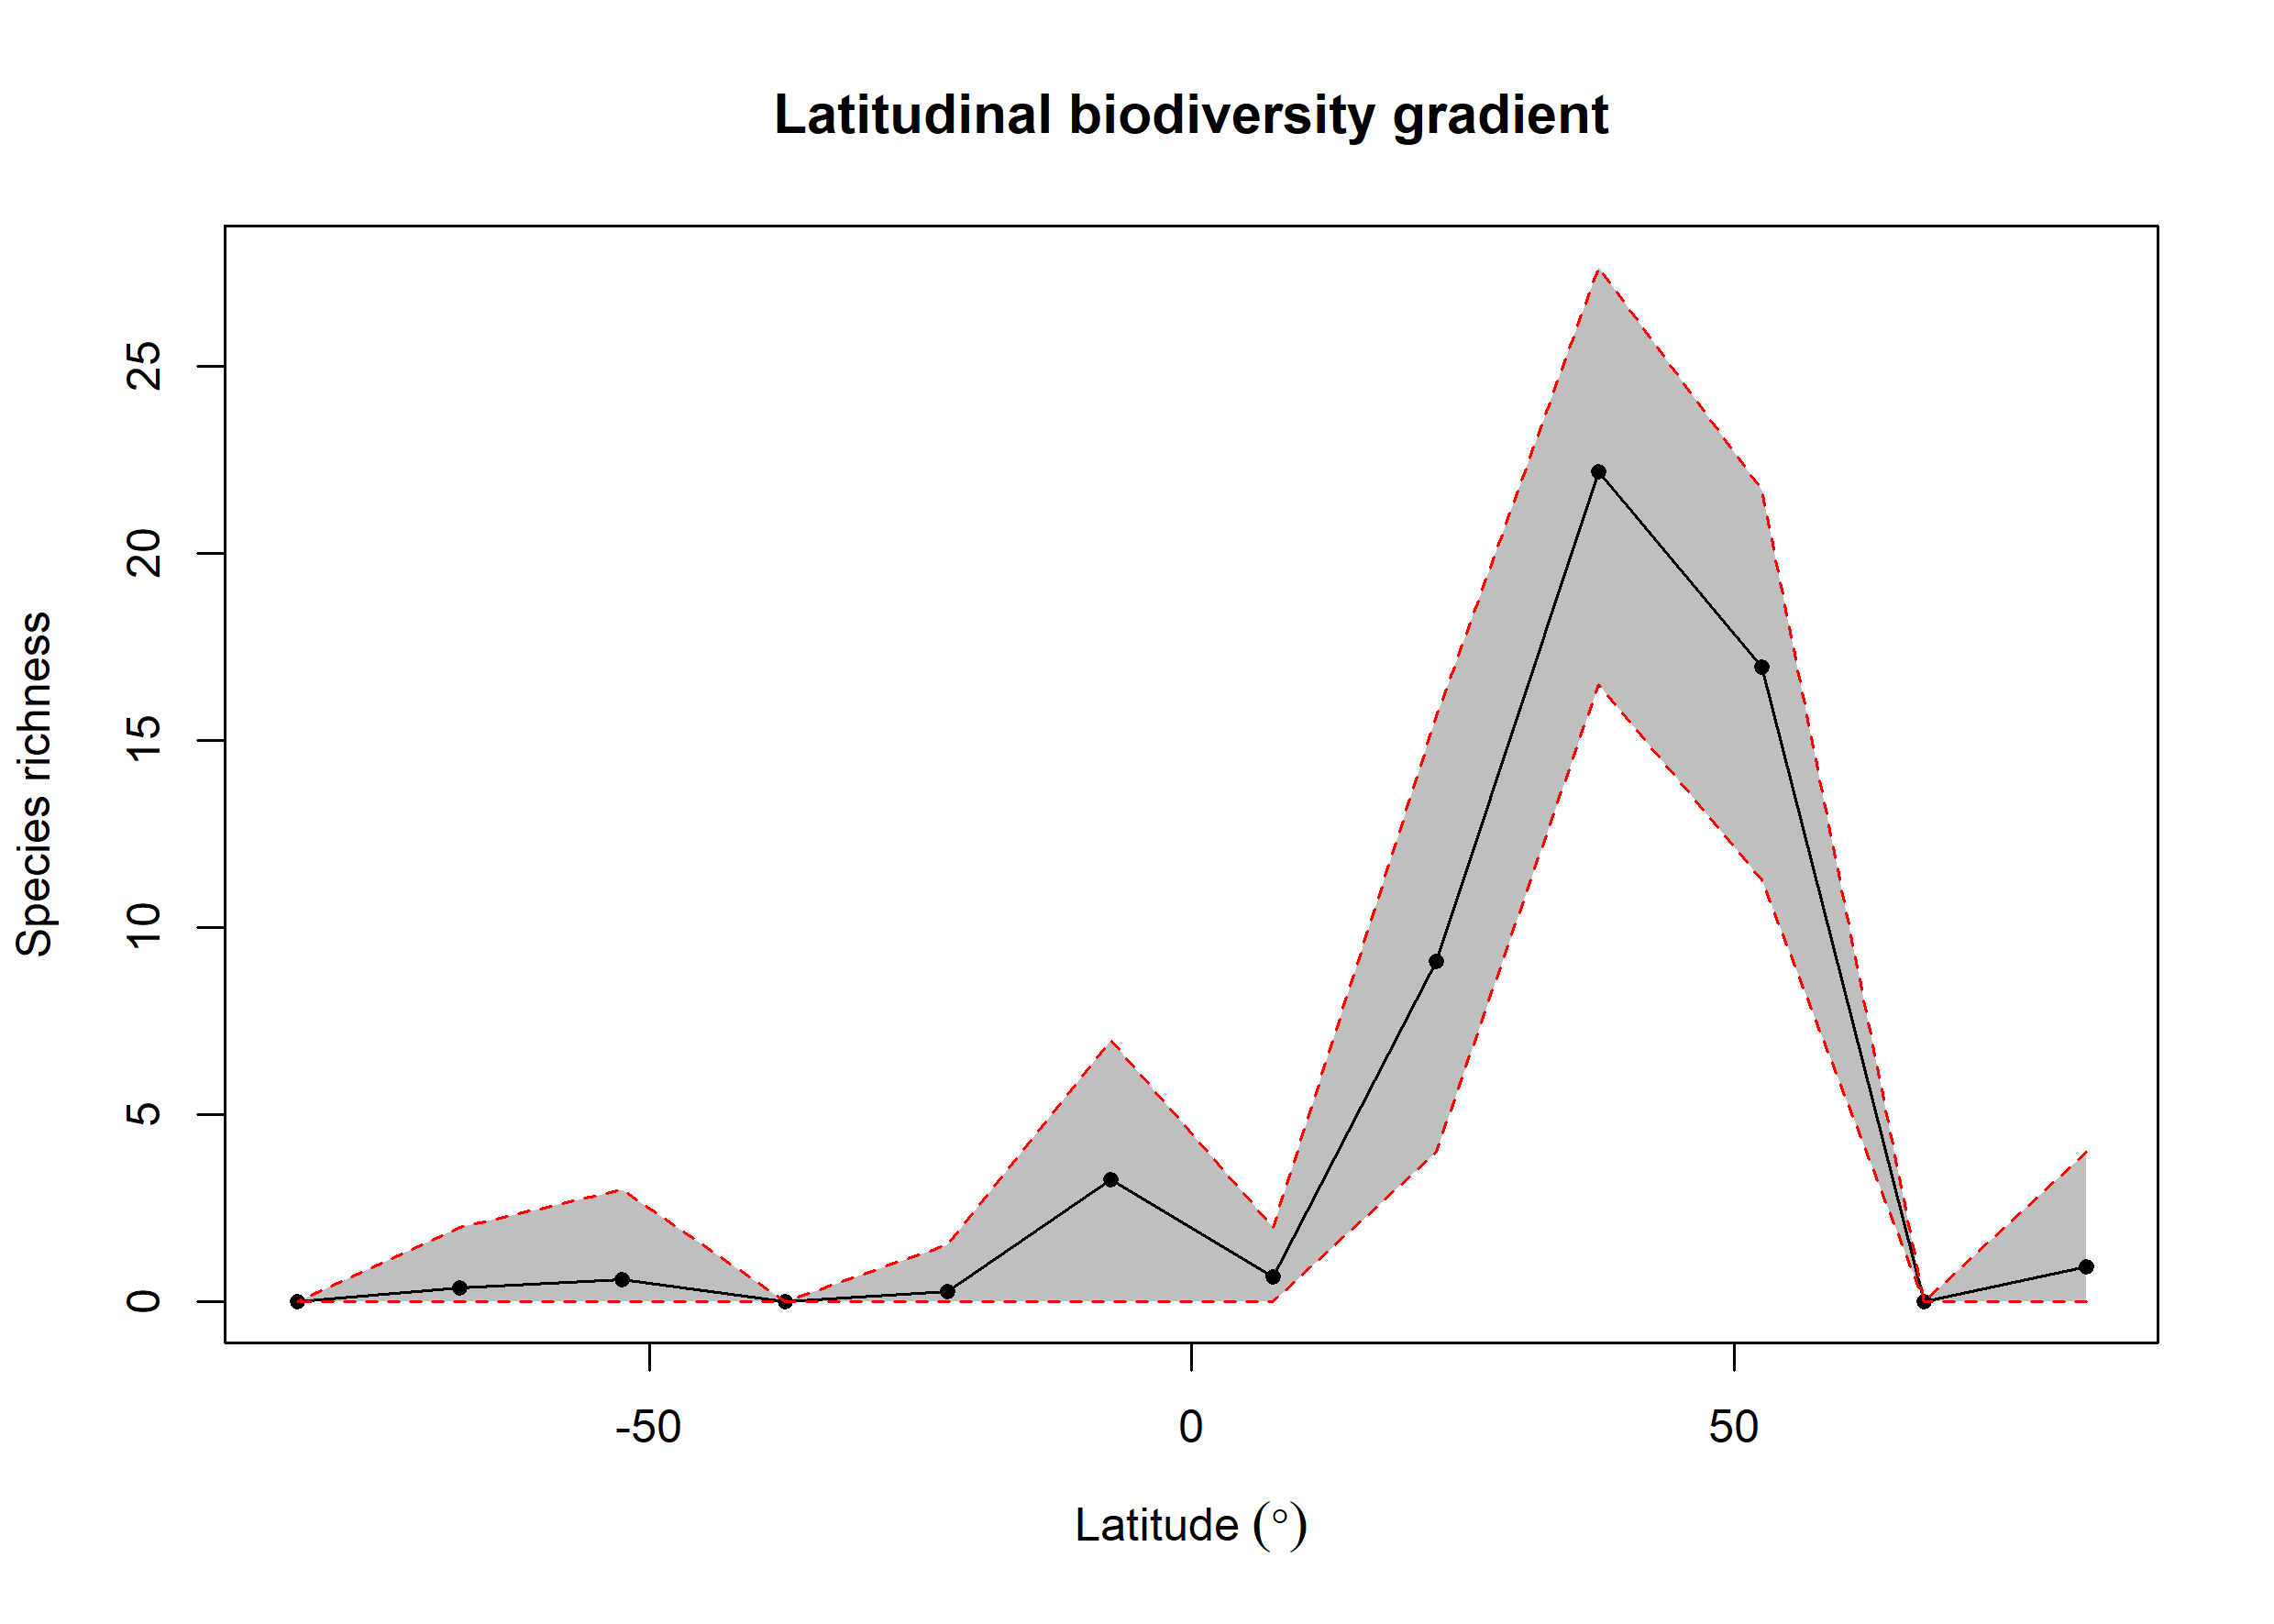

The file beside this chart, header and first rows:
bin, max, min, mid, hemisphere, mean_richness, CI.Lower, CI.Upper
1, 90, 75, 82.5, N, 0.95, 0, 4
2, 75, 60, 67.5, N, NA, NA, NA
3, 60, 45, 52.5, N, 16.96, 11.28, 21.71
4, 45, 30, 37.5, N, 22.2, 16.5, 27.66
5, 30, 15, 22.5, N, 9.095, 4, 15.65
6, 15, 0, 7.5, N, 0.66, 0, 2
7, 0, -15, -7.5, S, 3.259, 0, 6.999
8, -15, -30, -22.5, S, 0.28, 0, 1.525
9, -30, -45, -37.5, S, NA, NA, NA
10, -45, -60, -52.5, S, 0.6, 0, 3
11, -60, -75, -67.5, S, 0.38, 0, 2
12, -75, -90, -82.5, S, NA, NA, NA
